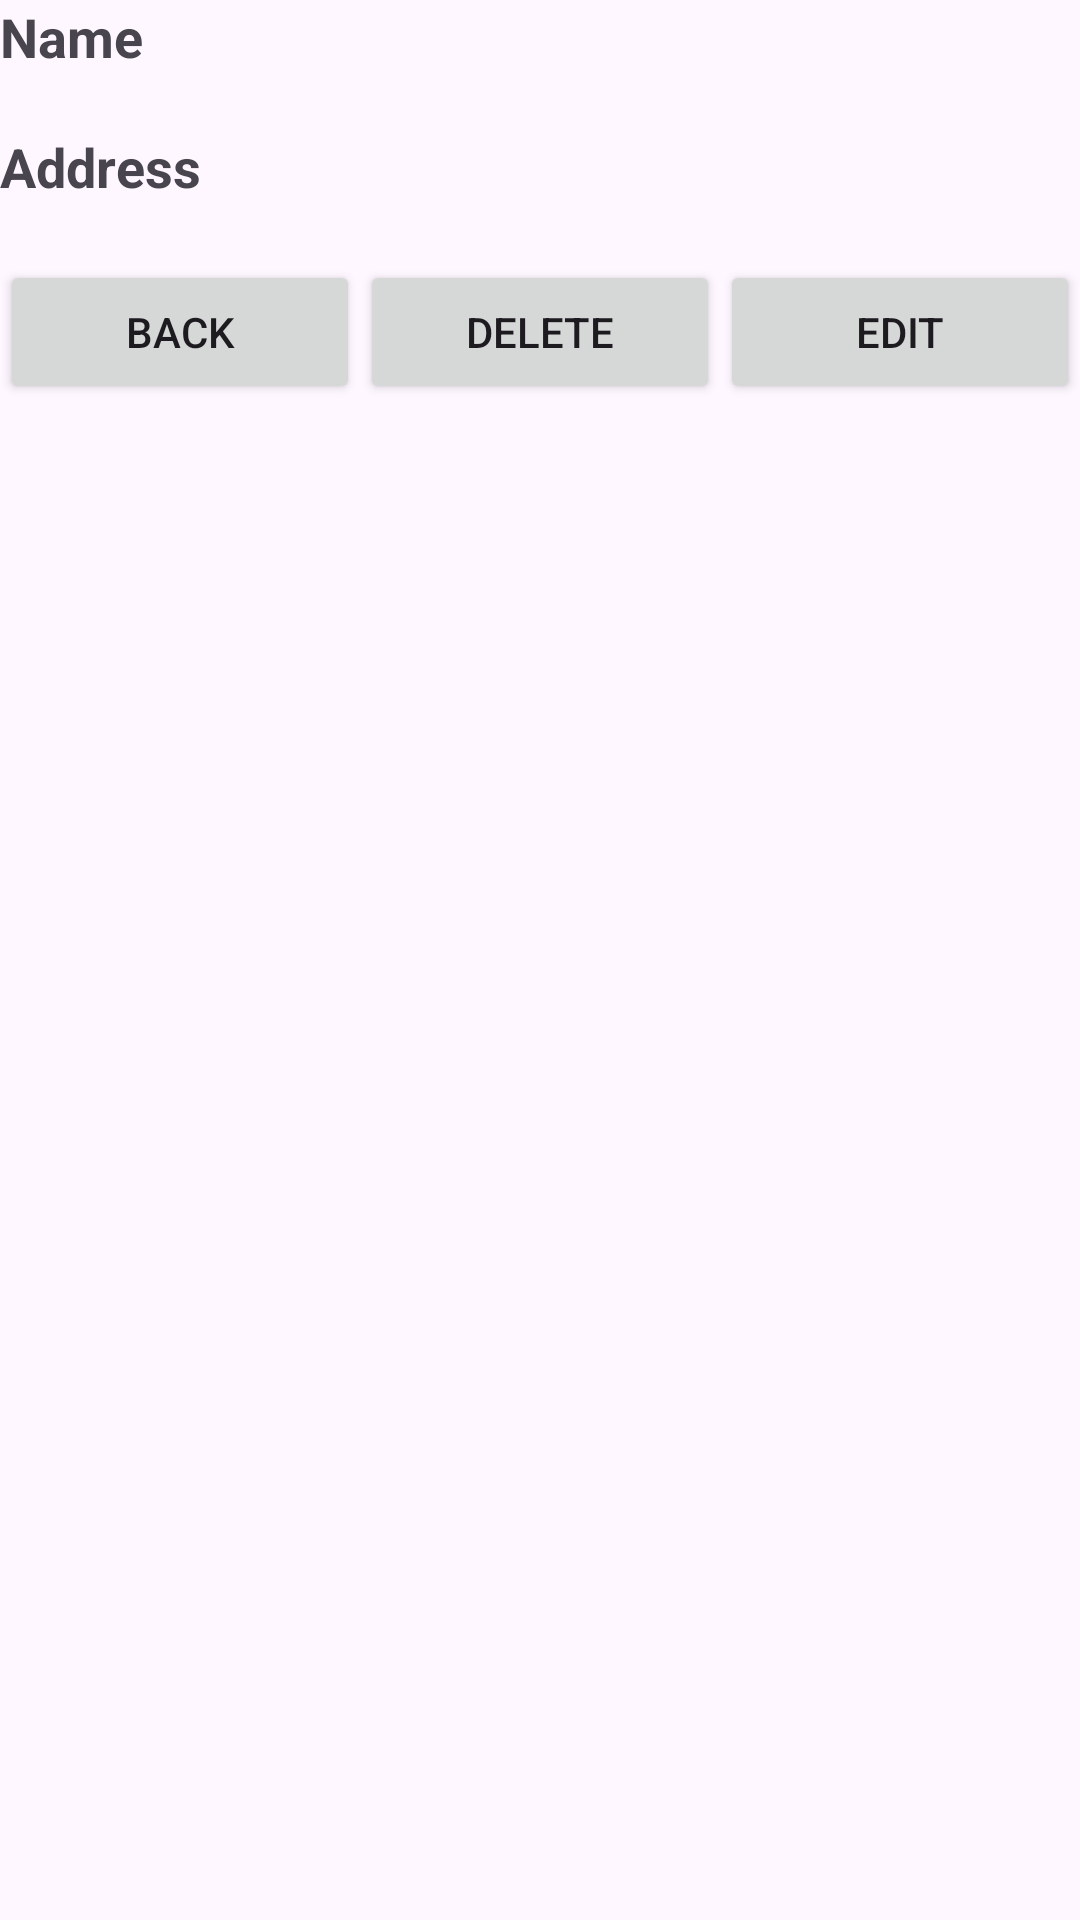

Android layout source for this screen:
<!-- AndroidManifest.xml: application theme Theme.Crud1 -->
<!-- res/layout/activity_employee_detail.xml -->
<?xml version="1.0" encoding="utf-8"?>
<LinearLayout xmlns:android="http://schemas.android.com/apk/res/android"
    xmlns:app="http://schemas.android.com/apk/res-auto"
    xmlns:tools="http://schemas.android.com/tools"
    android:layout_width="match_parent"
    android:layout_height="match_parent"
    tools:context="com.razormist.simplecrudapplication.EmployeeDetail"
    android:orientation="vertical">

    <TextView
        android:id="@+id/tv_name2"
        android:layout_width="match_parent"
        android:layout_height="wrap_content"
        android:text="Name"
        android:textStyle="bold"
        android:textSize="18sp"/>

    <TextView
        android:id="@+id/tv_dname"
        android:layout_width="match_parent"
        android:layout_height="wrap_content"/>
    <TextView
        android:id="@+id/tv_address2"
        android:layout_width="match_parent"
        android:layout_height="wrap_content"
        android:text="Address"
        android:textStyle="bold"
        android:textSize="18sp"/>

    <TextView
        android:id="@+id/tv_daddress"
        android:layout_width="match_parent"
        android:layout_height="wrap_content" />

    <LinearLayout
        android:layout_width="match_parent"
        android:layout_height="match_parent"
        android:orientation="horizontal">

        <Button
            android:id="@+id/btn_uback"
            android:layout_width="wrap_content"
            android:layout_height="wrap_content"
            android:layout_weight="1"
            android:text="Back" />

        <Button
            android:id="@+id/btn_delete"
            android:layout_width="wrap_content"
            android:layout_height="wrap_content"
            android:layout_weight="1"
            android:text="Delete" />

        <Button
            android:id="@+id/btn_edit"
            android:layout_width="wrap_content"
            android:layout_height="wrap_content"
            android:layout_weight="1"
            android:text="Edit" />
    </LinearLayout>
</LinearLayout>
<!-- resources referenced by this layout -->
<resources>
  <style name="Theme.Crud1" parent="Base.Theme.Crud1" />
  <style name="Base.Theme.Crud1" parent="Theme.Material3.DayNight.NoActionBar">
          
          
      </style>
</resources>
